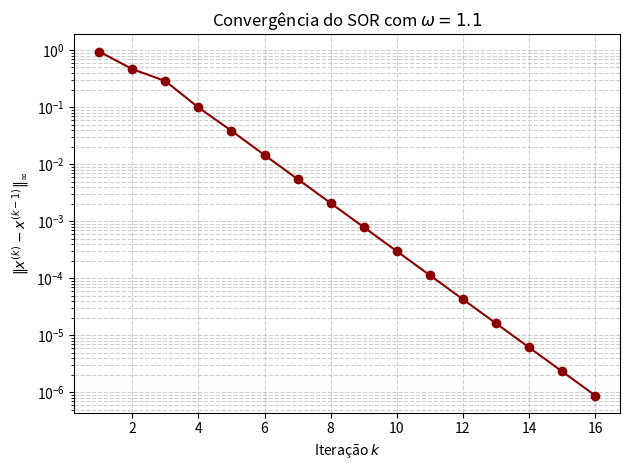

Write the Python code that produced this figure.
import numpy as np
import matplotlib.pyplot as plt

#SOR

import numpy as np
import matplotlib.pyplot as plt


A = np.array([[ 2, -1,  0],
              [-1,  2, -1],
              [ 0, -1,  2]], dtype=float)

b = np.array([1, 0, 1], dtype=float)


def sor(A, b, omega=1.0, tol=1e-6, max_iter=100):
    n = len(b)
    x = np.zeros(n)
    erros = []

    for k in range(max_iter):
        x_antigo = x.copy()
        for i in range(n):
            soma = b[i] - A[i, :i] @ x[:i] - A[i, i+1:] @ x[i+1:]
            x_gs = soma / A[i, i]
            x[i] = (1 - omega) * x_antigo[i] + omega * x_gs
        erro = np.linalg.norm(x - x_antigo)
        #erro = np.max(np.abs(x - x_antigo))
        erros.append(erro)
        if erro < tol:
            return x, k + 1, True, erros

    return x, max_iter, False, erros


omega = 1.1
sol, iters, convergiu, erros = sor(A, b, omega=omega)

print(f"omega      = {omega}")
print(f"Solução:   {sol}")
print(f"Iterações: {iters}")
print(f"Convergencia : {convergiu}")


# Gráfico
plt.figure
plt.semilogy(range(1, len(erros) + 1), erros, 'o-',
             color='darkred')
plt.xlabel('Iteração $k$')
plt.ylabel(r'$\|x^{(k)} - x^{(k-1)}\|_\infty$')
plt.title(f'Convergência do SOR com $\\omega = {omega}$')
plt.grid(True, which='both', linestyle='--', alpha=0.6)
plt.tight_layout()
plt.show()
